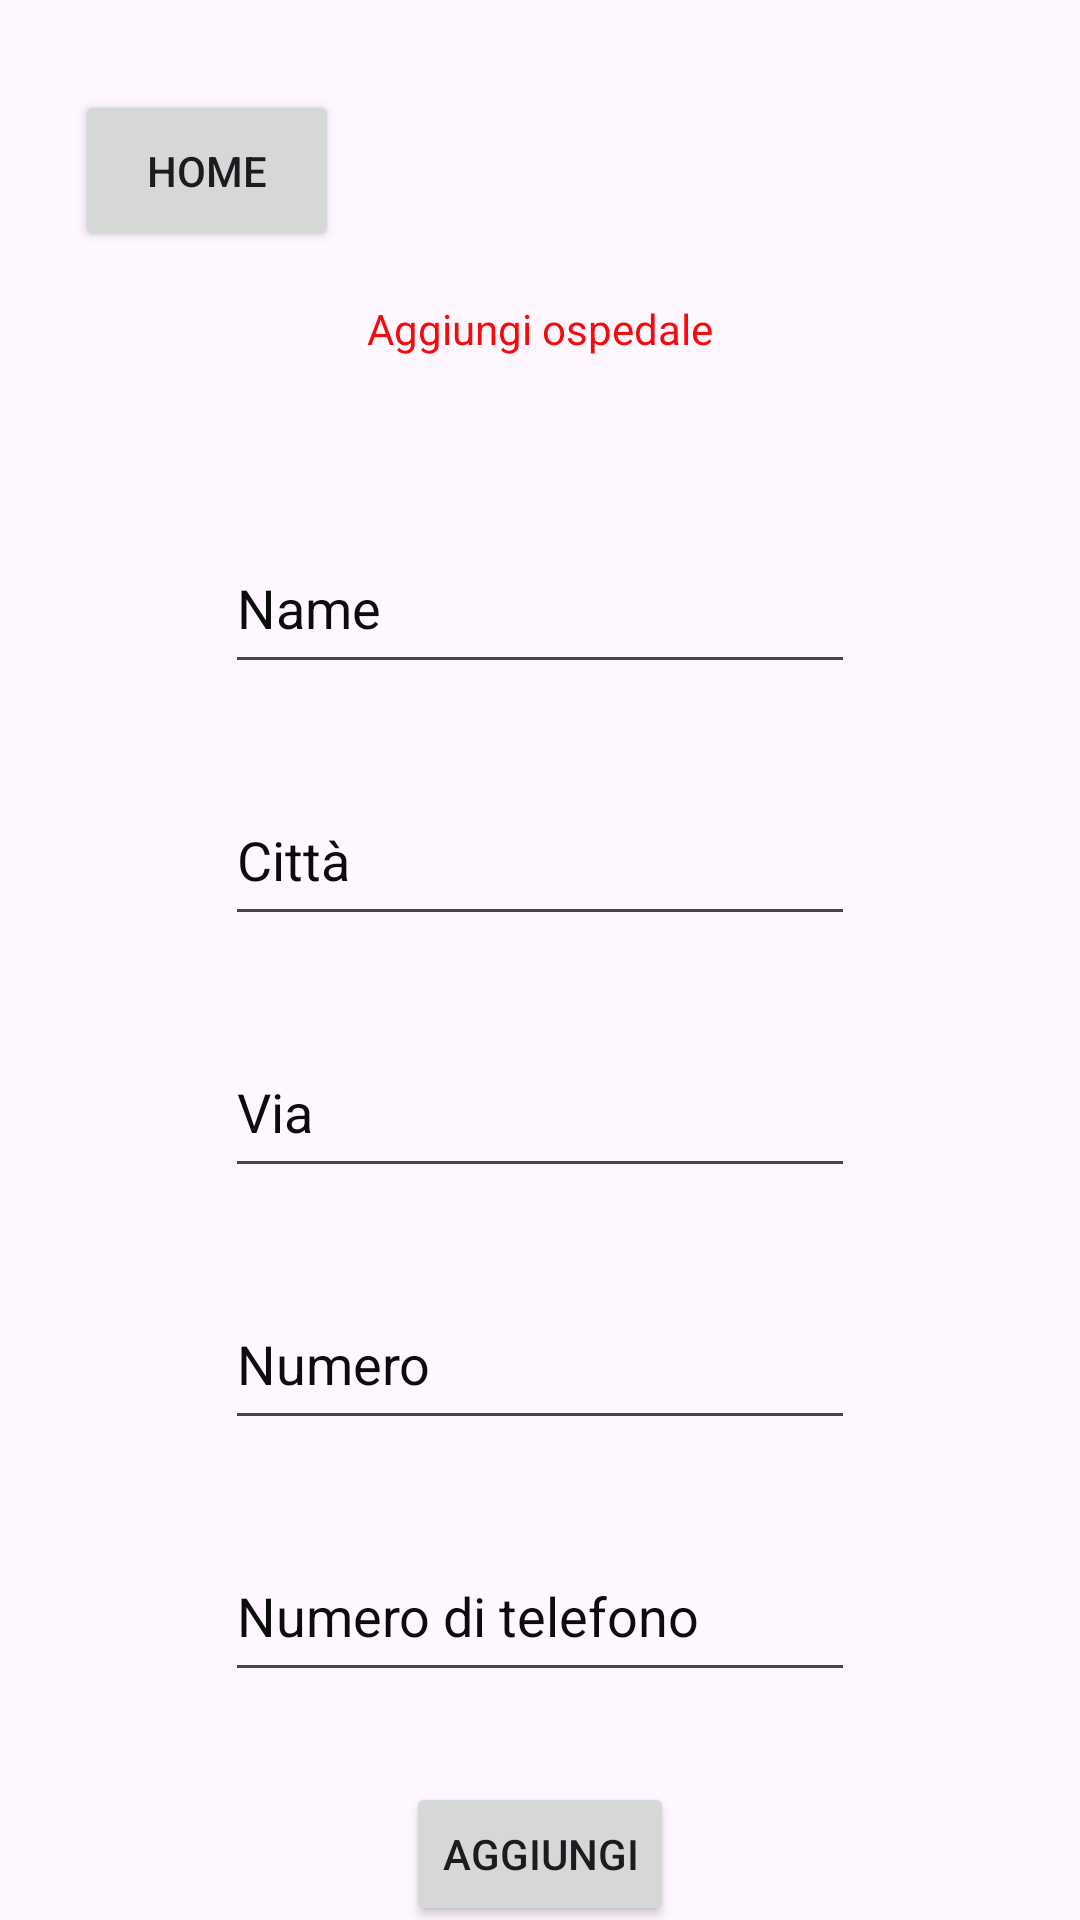

Write the Android layout XML for this screen, with the resource values it uses.
<!-- AndroidManifest.xml: application theme Theme.PrgettoBasiJava -->
<!-- res/layout/activity_other_hospital.xml -->
<?xml version="1.0" encoding="utf-8"?>
<androidx.constraintlayout.widget.ConstraintLayout xmlns:android="http://schemas.android.com/apk/res/android"
    xmlns:app="http://schemas.android.com/apk/res-auto"
    xmlns:tools="http://schemas.android.com/tools"
    android:id="@+id/txt"
    android:layout_width="match_parent"
    android:layout_height="match_parent"
    android:background="@drawable/medic2"
    tools:context=".OtherActivity_hospital">

    <TextView
        android:id="@+id/tw_ospedaleAdd"
        android:layout_width="158dp"
        android:layout_height="54dp"
        android:layout_marginTop="100dp"
        android:text="Aggiungi ospedale"
        android:textAlignment="center"
        android:textColor="#F60A0A"
        app:layout_constraintEnd_toEndOf="parent"
        app:layout_constraintStart_toStartOf="parent"
        app:layout_constraintTop_toTopOf="parent" />

    <Button
        android:id="@+id/btn_home_ospedale"
        android:layout_width="wrap_content"
        android:layout_height="54dp"
        android:layout_marginStart="25dp"
        android:layout_marginTop="30dp"
        android:text="Home"
        app:layout_constraintStart_toStartOf="parent"
        app:layout_constraintTop_toTopOf="parent" />

    <EditText
        android:id="@+id/txt_Nome_ospedale"
        android:layout_width="wrap_content"
        android:layout_height="54dp"
        android:layout_marginTop="20dp"
        android:ems="10"
        android:inputType="text"
        android:text="Name"
        android:textColor="#0C0C0C"
        app:layout_constraintEnd_toEndOf="parent"
        app:layout_constraintStart_toStartOf="parent"
        app:layout_constraintTop_toBottomOf="@+id/tw_ospedaleAdd" />

    <EditText
        android:id="@+id/txt_Città_ospedale"
        android:layout_width="wrap_content"
        android:layout_height="54dp"
        android:layout_marginTop="30dp"
        android:ems="10"
        android:inputType="text"
        android:text="Città"
        android:textColor="#0C0C0C"
        app:layout_constraintEnd_toEndOf="parent"
        app:layout_constraintStart_toStartOf="parent"
        app:layout_constraintTop_toBottomOf="@+id/txt_Nome_ospedale" />

    <EditText
        android:id="@+id/txt_Via_ospedale"
        android:layout_width="wrap_content"
        android:layout_height="54dp"
        android:layout_marginTop="30dp"
        android:ems="10"
        android:inputType="text"
        android:text="Via"
        android:textColor="#0C0C0C"
        app:layout_constraintEnd_toEndOf="parent"
        app:layout_constraintStart_toStartOf="parent"
        app:layout_constraintTop_toBottomOf="@+id/txt_Città_ospedale" />

    <EditText
        android:id="@+id/txt_Numero_ospedale"
        android:layout_width="wrap_content"
        android:layout_height="54dp"
        android:layout_marginTop="30dp"
        android:ems="10"
        android:inputType="text"
        android:text="Numero"
        android:textColor="#0C0C0C"
        app:layout_constraintEnd_toEndOf="parent"
        app:layout_constraintStart_toStartOf="parent"
        app:layout_constraintTop_toBottomOf="@+id/txt_Via_ospedale" />

    <Button
        android:id="@+id/bn_add_ospedale"
        android:layout_width="wrap_content"
        android:layout_height="wrap_content"
        android:layout_marginTop="30dp"
        android:text="Aggiungi"
        app:layout_constraintEnd_toEndOf="parent"
        app:layout_constraintStart_toStartOf="parent"
        app:layout_constraintTop_toBottomOf="@+id/txt_nt_ospedale" />

    <EditText
        android:id="@+id/txt_nt_ospedale"
        android:layout_width="wrap_content"
        android:layout_height="54dp"
        android:layout_marginTop="30dp"
        android:ems="10"
        android:inputType="text"
        android:text="Numero di telefono"
        android:textColor="#0C0C0C"
        app:layout_constraintEnd_toEndOf="parent"
        app:layout_constraintStart_toStartOf="parent"
        app:layout_constraintTop_toBottomOf="@+id/txt_Numero_ospedale" />

</androidx.constraintlayout.widget.ConstraintLayout>
<!-- resources referenced by this layout -->
<resources>
  <style name="Theme.PrgettoBasiJava" parent="Base.Theme.PrgettoBasiJava" />
  <style name="Base.Theme.PrgettoBasiJava" parent="Theme.Material3.DayNight.NoActionBar">
          
          
      </style>
</resources>
